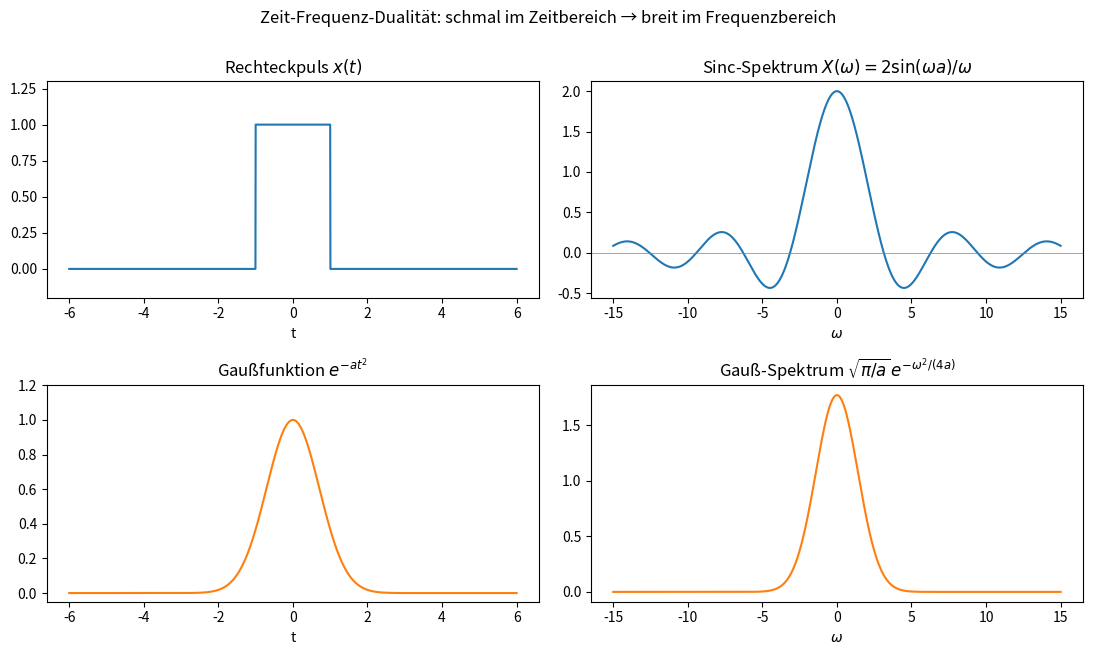

Reproduce this figure in Python. (Note: this script raises an exception after producing the figure.)
"""Einheit 3: Zeit-Frequenz-Dualität — Rechteckpuls/Sinc und Gauß/Gauß."""

import matplotlib
matplotlib.use("Agg")
import matplotlib.pyplot as plt
import numpy as np

t = np.linspace(-6, 6, 2000)
omega = np.linspace(-15, 15, 2000)

a_rect = 1.0
rect = np.where(np.abs(t) <= a_rect, 1.0, 0.0)
rect_ft = np.where(np.abs(omega) > 1e-9,
                   2 * np.sin(omega * a_rect) / np.where(omega == 0, 1, omega),
                   2 * a_rect)

a_gauss = 1.0
gauss = np.exp(-a_gauss * t**2)
gauss_ft = np.sqrt(np.pi / a_gauss) * np.exp(-omega**2 / (4 * a_gauss))

fig, axes = plt.subplots(2, 2, figsize=(11, 6.5))

axes[0, 0].plot(t, rect, color="C0")
axes[0, 0].set_title(r"Rechteckpuls $x(t)$")
axes[0, 0].set_xlabel("t")
axes[0, 0].set_ylim(-0.2, 1.3)

axes[0, 1].plot(omega, rect_ft, color="C0")
axes[0, 1].axhline(0, color="gray", lw=0.5)
axes[0, 1].set_title(r"Sinc-Spektrum $X(\omega)=2\sin(\omega a)/\omega$")
axes[0, 1].set_xlabel(r"$\omega$")

axes[1, 0].plot(t, gauss, color="C1")
axes[1, 0].set_title(r"Gaußfunktion $e^{-at^2}$")
axes[1, 0].set_xlabel("t")
axes[1, 0].set_ylim(-0.05, 1.2)

axes[1, 1].plot(omega, gauss_ft, color="C1")
axes[1, 1].set_title(r"Gauß-Spektrum $\sqrt{\pi/a}\,e^{-\omega^2/(4a)}$")
axes[1, 1].set_xlabel(r"$\omega$")

fig.suptitle("Zeit-Frequenz-Dualität: schmal im Zeitbereich → breit im Frequenzbereich", y=1.0)
fig.tight_layout()
fig.savefig("kurs/bilder/einheit-3.png", dpi=120)
